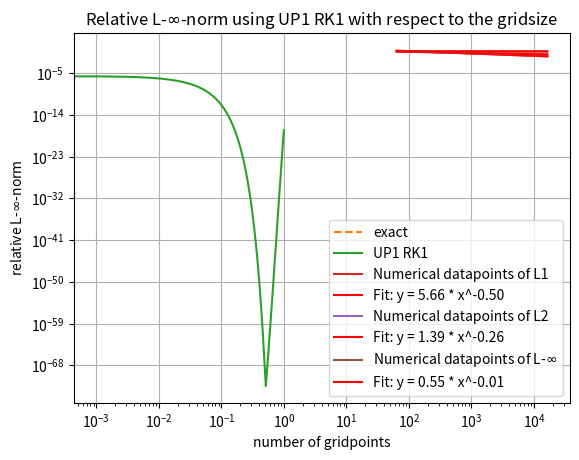

Recreate this plot in Python.
import numpy as np
import matplotlib.pyplot as plt
from numpy.linalg import norm
from scipy.stats import linregress
    
def init(grid_size):
    #create the initial distribution and other required quantities
    dx = (xmax-xmin)/(grid_size)
    x = np.arange(grid_size) * dx + xmin + dx / 2 #required for plotting function later on
    f = np.zeros(grid_size) #represents the volume integrated values

    #block function
    f[grid_size //5:grid_size //5 * 2] = 1 

    #sine wave
    #f = np.sin(x * 2 * np.pi)

    t= 0
    return f, t, x, dx


def time_step(dx, C_max):
    #determines the maximal value of dt based on the CFL criterion
    return C_max * dx / v 


def advance_UP1_RK1(f, dx, dt):
    #determine the sum of the fluxes through the surfaces of the control volume
    f -= v * dt / dx * (f - np.roll(f, 1))
    return f


def run_UP1_RK1(grid_size):
    #determine initial conditions of system
    f_init, t, x, dx = init(grid_size)
    f = f_init.copy()

    #determine the timestep using CFL criterion
    dt = time_step(dx, C_max)

    #evolve the distribution in time while updating the time
    while t < duration:
        f = advance_UP1_RK1(f, dx, dt)
        t +=dt
    return f_init, f, x


def run_exact(grid_size):
    #determine the exact analytical solution
    dx = (xmax-xmin)/(grid_size)
    x = np.arange(grid_size) * dx + xmin + dx / 2

    #block function
    f = np.array([1 if ((x[i] + v * duration + 1) % 2 - 1 < -0.2) & ((x[i] + v * duration + 1) % 2 - 1 > -0.6) else 0 for i in range(grid_size)])
    
    #sine wave
    #f = np.sin((x- duration * v) * 2 * np.pi)
    
    return f, x


def calc_L1(f1, f2=None):
    #determine the L1-norm
    if f2 is None:
        L1 = norm(f1, 1)
    else:
        L1 = norm(f1-f2, 1)
    return L1


def calc_L2(f1, f2=None):
    #determine the L2-norm
    if f2 is None:
        L2 = norm(f1, 2)
    else:
        L2 = norm(f1-f2, 2)
    return L2


def calc_L_inf(f1, f2=None):
    #determine the L_infty-norm
    if f2 is None:
        L_inf = norm(f1, np.inf)
    else:
        L_inf = norm(f1-f2, np.inf)
    return L_inf


def calc_norm_evo(reps):
    #determine the relative norms of the system for different resolutions
    L1 = np.empty(reps)
    L2 = np.empty(reps)
    L_inf = np.empty(reps)

    res = grid_min * 2 ** np.arange(reps)
    for exp in range(reps):
        print(exp)
        #determine gridsize
        grid_size = grid_min * 2**exp

        #calculate the numerical and exact solutions
        _, f_num, _ = run_UP1_RK1(grid_size)
        f_ex, _ = run_exact(grid_size)

        #determine the relative value of L1
        L1_ex = calc_L1(f_ex)
        if L1_ex == 0:
            L1[exp] = 1
        else:
            L1[exp] = np.abs(calc_L1(f_num, f_ex)) / L1_ex

        #determine the relative value of L2
        L2_ex = calc_L2(f_ex)
        if L2_ex == 0:
            L2[exp] = 1
        else:
            L2[exp] = np.abs(calc_L2(f_num, f_ex)) / L2_ex

        #determine the relative value of L2
        L_inf_ex = calc_L_inf(f_ex)
        if L_inf_ex == 0:
            L_inf[exp] = 1
        else:
            L_inf[exp] = np.abs(calc_L_inf(f_num, f_ex)) / L_inf_ex

    #determine the linear regression for the norms
    log_L1 = np.log(L1)
    log_L2 = np.log(L2)
    log_L_inf = np.log(L_inf)
    log_x = np.log(res)
    slope_L2, intercept_L2, r_value, p_value, std_err = linregress(log_x, log_L2)
    slope_L1, intercept_L1, r_value, p_value, std_err = linregress(log_x, log_L1)
    slope_L_inf, intercept_L_inf, r_value, p_value, std_err = linregress(log_x, log_L_inf)

    #plot the resulting values of the norms w.r.t. the gridsize
    plt.loglog(res, L1, label='Numerical datapoints of L1')
    plt.loglog(res, np.exp(intercept_L1) * (res)** slope_L1, 'r-', label=f'Fit: y = {np.exp(intercept_L1):.2f} * x^{slope_L1:.2f}')
    plt.title('Relative L1-norm using UP1 RK1 with respect to the gridsize')
    plt.xlabel('number of gridpoints')
    plt.ylabel('relative L1-norm')
    plt.legend()
    plt.grid()

    # Save the plot as an image file
    plt.savefig("fitted_L1_block_UP1_RK1.png", dpi=300, bbox_inches='tight')  # Saves as PNG with 300 DPI

    plt.show()

    #plot the resulting values of L2 w.r.t. the gridsize
    plt.loglog(res, L2, label='Numerical datapoints of L2')
    plt.loglog(res, np.exp(intercept_L2) * (res)** slope_L2, 'r-', label=f'Fit: y = {np.exp(intercept_L2):.2f} * x^{slope_L2:.2f}')
    plt.title('Relative L2-norm using UP1 RK1 with respect to the gridsize')
    plt.xlabel('number of gridpoints')
    plt.ylabel('relative L2-norm')
    plt.legend()
    plt.grid()

    # Save the plot as an image file
    plt.savefig("fitted_L2_block_UP1_RK1.png", dpi=300, bbox_inches='tight')  # Saves as PNG with 300 DPI

    plt.show()

    #plot the resulting values of L-infty w.r.t. the gridsize
    plt.loglog(res, L_inf, label='Numerical datapoints of L-$\\infty$')
    plt.loglog(res, np.exp(intercept_L_inf) * (res)** slope_L_inf, 'r-', label=f'Fit: y = {np.exp(intercept_L_inf):.2f} * x^{slope_L_inf:.2f}')
    plt.title('Relative L-$\\infty$-norm using UP1 RK1 with respect to the gridsize')
    plt.xlabel('number of gridpoints')
    plt.ylabel('relative L-$\\infty$-norm')
    plt.legend()
    plt.grid()

    # Save the plot as an image file
    plt.savefig("fitted_L_infty_block_UP1_RK1.png", dpi=300, bbox_inches='tight')  # Saves as PNG with 300 DPI

    plt.show()



duration = 10
grid_size = 1000
C_max = 0.9
v = 1
xmax, xmin = 1, -1

f_init, f, x = run_UP1_RK1(grid_size)
f_ex, x = run_exact(grid_size)

plt.plot(x, f_init)
plt.title('Distribution f(x) at t=0')
plt.xlabel('x')
plt.ylabel('<f(x)>')

# Save the plot as an image file
plt.savefig("initial_distr_block_UP1_RK1.png", dpi=300, bbox_inches='tight')  # Saves as PNG with 300 DPI

plt.show()

plt.plot(x, f_ex, label='exact', ls='--')
plt.plot(x, f, label='UP1 RK1')
plt.title(f'Distribution f(x) at t={duration}')
plt.xlabel('x')
plt.ylabel('<f(x)>')
plt.legend()

# Save the plot as an image file
plt.savefig("final_distr_block_UP1_RK1.png", dpi=300, bbox_inches='tight')  # Saves as PNG with 300 DPI

plt.show()


duration = 10
v = 1
C_max = 0.9
xmax, xmin = 1, -1
grid_min = 64  
reps = 9
calc_norm_evo(reps)